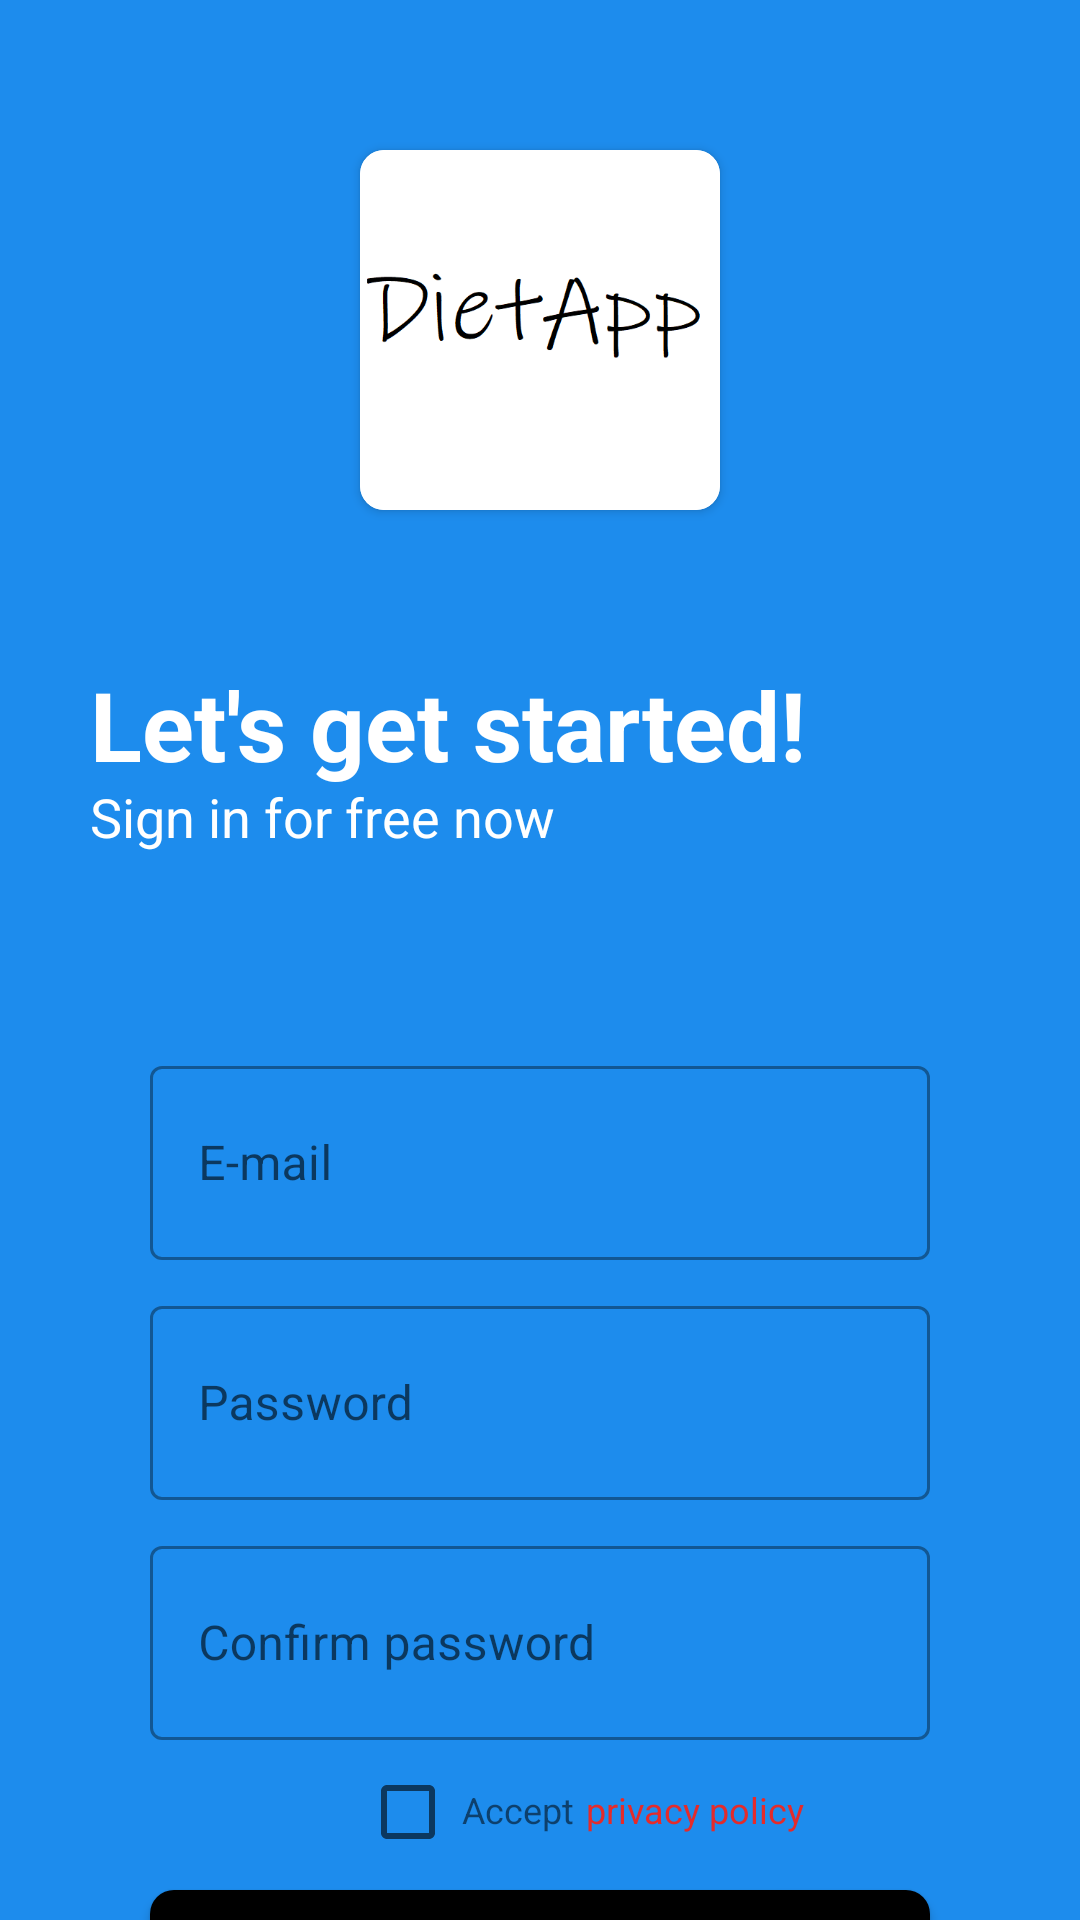

The Android layout XML behind this screen, and the referenced resources:
<!-- AndroidManifest.xml: application theme Theme.ScheduleApp -->
<!-- res/layout/fragment_register.xml -->
<?xml version="1.0" encoding="utf-8"?>
<androidx.constraintlayout.widget.ConstraintLayout xmlns:android="http://schemas.android.com/apk/res/android"
    xmlns:app="http://schemas.android.com/apk/res-auto"
    xmlns:tools="http://schemas.android.com/tools"
    android:layout_width="match_parent"
    android:layout_height="match_parent"
    android:background="#1D8CED"
    tools:context=".registerlogin.login.LoginFragment">


    <androidx.cardview.widget.CardView
        android:layout_width="120sp"
        android:layout_height="120sp"
        android:layout_marginTop="50sp"
        app:cardCornerRadius="8sp"
        app:layout_constraintEnd_toEndOf="parent"
        app:layout_constraintStart_toStartOf="parent"
        app:layout_constraintTop_toTopOf="parent">

        <ImageView
            android:layout_width="match_parent"
            android:layout_height="match_parent"
            android:src="@drawable/logo" />

    </androidx.cardview.widget.CardView>



    <TextView
        android:layout_width="wrap_content"
        android:layout_height="wrap_content"
        android:layout_marginTop="220sp"
        android:layout_marginStart="30sp"
        android:text="Let's get started!"
        android:textStyle="bold"
        android:textColor="@color/white"
        android:textSize="32sp"
        app:layout_constraintBottom_toBottomOf="parent"
        app:layout_constraintEnd_toEndOf="parent"
        app:layout_constraintHorizontal_bias="0.0"
        app:layout_constraintStart_toStartOf="parent"
        app:layout_constraintTop_toTopOf="parent"
        app:layout_constraintVertical_bias="0.0" />


    <TextView
        android:layout_width="wrap_content"
        android:layout_height="wrap_content"
        android:layout_marginTop="260sp"
        android:layout_marginStart="30sp"
        android:text="Sign in for free now"
        android:textColor="@color/white"
        android:textSize="18sp"
        app:layout_constraintBottom_toBottomOf="parent"
        app:layout_constraintEnd_toEndOf="parent"
        app:layout_constraintHorizontal_bias="0.0"
        app:layout_constraintStart_toStartOf="parent"
        app:layout_constraintTop_toTopOf="parent"
        app:layout_constraintVertical_bias="0.0" />


    <androidx.constraintlayout.widget.ConstraintLayout
        android:layout_width="match_parent"
        android:layout_height="match_parent"
        android:background="@drawable/btn_bg"
        android:layout_marginTop="300sp"
        android:layout_marginBottom="-50sp"
        app:layout_constraintBottom_toBottomOf="parent"
        app:layout_constraintEnd_toEndOf="parent"
        app:layout_constraintStart_toStartOf="parent"
        app:layout_constraintTop_toTopOf="parent">

        <com.google.android.material.textfield.TextInputLayout
            android:id="@+id/textInputLayout"
            style="@style/Widget.MaterialComponents.TextInputLayout.OutlinedBox"
            android:layout_width="match_parent"
            android:layout_height="70sp"
            android:layout_marginStart="50sp"
            android:layout_marginTop="50sp"
            android:layout_marginEnd="50sp"
            android:hint="E-mail"
            app:layout_constraintBottom_toBottomOf="parent"
            app:layout_constraintEnd_toEndOf="parent"
            app:layout_constraintHorizontal_bias="1.0"
            app:layout_constraintStart_toStartOf="parent"
            app:layout_constraintTop_toTopOf="parent"
            app:layout_constraintVertical_bias="0.0">

            <com.google.android.material.textfield.TextInputEditText
                android:id="@+id/emailET"
                android:layout_width="match_parent"
                android:layout_height="match_parent"
                android:textColor="@color/black"
                android:textColorHint="@color/black"
                app:layout_constraintBottom_toBottomOf="parent"
                app:layout_constraintTop_toTopOf="parent"
                app:layout_constraintVertical_bias="0.0" />

        </com.google.android.material.textfield.TextInputLayout>

        <com.google.android.material.textfield.TextInputLayout
            android:id="@+id/textInputLayout3"
            style="@style/Widget.MaterialComponents.TextInputLayout.OutlinedBox"
            android:layout_width="match_parent"
            android:layout_height="70sp"
            android:layout_marginStart="50sp"
            android:layout_marginTop="130sp"
            android:layout_marginEnd="50sp"
            android:hint="Password"
            app:layout_constraintBottom_toBottomOf="parent"
            app:layout_constraintEnd_toEndOf="parent"
            app:layout_constraintHorizontal_bias="1.0"
            app:layout_constraintStart_toStartOf="parent"
            app:layout_constraintTop_toTopOf="parent"
            app:layout_constraintVertical_bias="0.0">

            <com.google.android.material.textfield.TextInputEditText
                android:id="@+id/passwordET"
                android:layout_width="match_parent"
                android:layout_height="match_parent"
                android:inputType="textPassword"
                android:textColor="@color/black"
                android:textColorHint="@color/black"
                app:layout_constraintBottom_toBottomOf="parent"
                app:layout_constraintTop_toTopOf="parent"
                app:layout_constraintVertical_bias="0.0" />

        </com.google.android.material.textfield.TextInputLayout>


        <com.google.android.material.textfield.TextInputLayout
            android:id="@+id/textInputLayout2"
            style="@style/Widget.MaterialComponents.TextInputLayout.OutlinedBox"
            android:layout_width="match_parent"
            android:layout_height="70sp"
            android:layout_marginStart="50sp"
            android:layout_marginTop="210sp"
            android:layout_marginEnd="50sp"
            android:hint="Confirm password"
            app:layout_constraintBottom_toBottomOf="parent"
            app:layout_constraintEnd_toEndOf="parent"
            app:layout_constraintHorizontal_bias="1.0"
            app:layout_constraintStart_toStartOf="parent"
            app:layout_constraintTop_toTopOf="parent"
            app:layout_constraintVertical_bias="0.0">

            <com.google.android.material.textfield.TextInputEditText
                android:id="@+id/password_confirmET"
                android:layout_width="match_parent"
                android:layout_height="match_parent"
                android:inputType="textPassword"
                android:textColor="@color/black"
                android:textColorHint="@color/black"
                app:layout_constraintBottom_toBottomOf="parent"
                app:layout_constraintTop_toTopOf="parent"
                app:layout_constraintVertical_bias="0.0" />

        </com.google.android.material.textfield.TextInputLayout>


        <TextView
            android:id="@+id/error_msg"
            android:layout_width="50sp"
            android:layout_height="wrap_content"
            android:layout_marginTop="380sp"
            android:textColor="#FF0000"
            app:layout_constraintBottom_toBottomOf="parent"
            app:layout_constraintEnd_toEndOf="parent"
            app:layout_constraintHorizontal_bias="0.498"
            app:layout_constraintStart_toStartOf="parent"
            app:layout_constraintTop_toTopOf="parent"
            app:layout_constraintVertical_bias="0.0" />

        <androidx.appcompat.widget.AppCompatButton
            android:id="@+id/buttonRegister"
            android:layout_width="match_parent"
            android:layout_height="40sp"
            android:layout_marginTop="330sp"
            android:background="@drawable/btn_bg_"
            android:text="Register!"
            android:textColor="@color/white"
            android:layout_marginStart="50sp"
            android:layout_marginEnd="50sp"
            app:layout_constraintBottom_toBottomOf="parent"
            app:layout_constraintTop_toTopOf="parent"
            app:layout_constraintVertical_bias="0.0" />

        <CheckBox
            android:id="@+id/check_box_privacy_policy"
            android:layout_width="32sp"
            android:layout_height="32sp"
            android:layout_marginStart="120sp"
            android:layout_marginTop="288sp"
            app:layout_constraintBottom_toBottomOf="parent"
            app:layout_constraintEnd_toEndOf="parent"
            app:layout_constraintHorizontal_bias="0.0"
            app:layout_constraintStart_toStartOf="parent"
            app:layout_constraintTop_toTopOf="parent"
            app:layout_constraintVertical_bias="0.0" />

        <TextView
            android:layout_width="wrap_content"
            android:layout_height="20sp"
            android:layout_marginStart="150sp"
            android:layout_marginTop="295sp"
            android:text="Accept"
            android:textSize="12sp"
            app:layout_constraintBottom_toBottomOf="parent"
            app:layout_constraintEnd_toEndOf="parent"
            app:layout_constraintHorizontal_bias="0.023"
            app:layout_constraintStart_toStartOf="parent"
            app:layout_constraintTop_toTopOf="parent"
            app:layout_constraintVertical_bias="0.0" />

        <TextView
            android:id="@+id/privacy_policy_TV"
            android:layout_width="wrap_content"
            android:layout_height="20sp"
            android:layout_marginStart="193sp"
            android:layout_marginTop="295sp"
            android:text="privacy policy"
            android:textSize="12sp"
            android:textColor="#E42B2B"
            app:layout_constraintBottom_toBottomOf="parent"
            app:layout_constraintEnd_toEndOf="parent"
            app:layout_constraintHorizontal_bias="0.023"
            app:layout_constraintStart_toStartOf="parent"
            app:layout_constraintTop_toTopOf="parent"
            app:layout_constraintVertical_bias="0.0" />


    </androidx.constraintlayout.widget.ConstraintLayout>



</androidx.constraintlayout.widget.ConstraintLayout>
<!-- resources referenced by this layout -->
<resources>
  <!-- drawable btn_bg_ (drawable) -->
  <?xml version="1.0" encoding="utf-8"?>
  <shape xmlns:android="http://schemas.android.com/apk/res/android">
  
      <solid android:color="#000000"/>
      <corners android:radius="8dp"/>
  </shape>
  <!-- drawable logo: png bitmap (drawable, 6246 bytes) -->
  <style name="Theme.ScheduleApp" parent="Theme.MaterialComponents.DayNight.NoActionBar">
          
          <item name="colorPrimary">@color/black</item>
          <item name="colorPrimaryVariant">#1B9ABA</item>
          <item name="colorOnPrimary">@color/white</item>
          
          <item name="colorSecondary">@color/teal_200</item>
          <item name="colorSecondaryVariant">@color/teal_700</item>
          <item name="colorOnSecondary">@color/black</item>
          
          <item name="android:statusBarColor" tools:targetApi="l">?attr/colorPrimaryVariant</item>
          
      </style>
  <!-- not gathered from this repository: default colours our renderer supplied (Android Studio template values) -->
  <color name="teal_200">#FF03DAC5</color>
  <color name="teal_700">#FF018786</color>
  <color name="black">#FF000000</color>
  <color name="white">#FFFFFFFF</color>
</resources>
